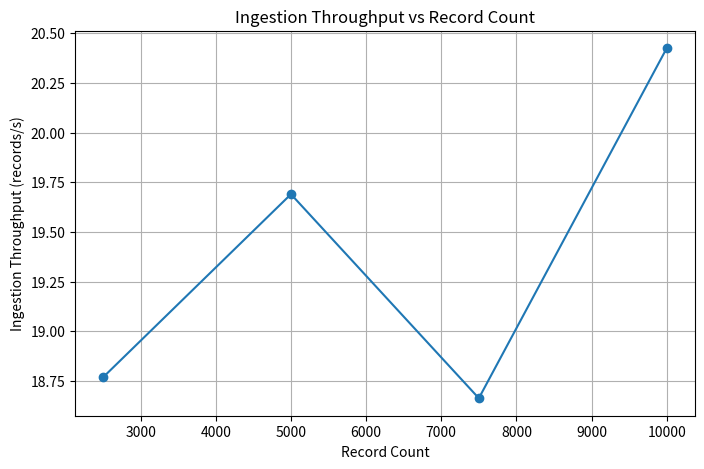

Write the Python code that produced this figure. (Note: this script raises an exception after producing the figure.)
import matplotlib.pyplot as plt
import pandas as pd

# Define the data
data = {
    "Record Count": [2500, 5000, 7500, 10000],
    "Ingestion Time (s)": [133.2, 253.94, 401.854, 489.622],
    "Query Latency (s)": [0.1544, 0.1276, 0.1539, 0.2076],
    "Query Throughput (q/s)": [6.47, 7.8759, 6.49, 4.8162],
    "Similarity Score": [0.5721, 0.594, 0.595, 0.6044],
    "Update Time (s)": [5.67, 12.19, 17.56, 31.36],
    "Update Throughput": [440.7, 406.31, 424.14, 311.95],
    "Delete Time (s)": [3.85, 7.63, 12.65, 16.78],
    "Delete Throughput": [649.09, 649.14, 588.77, 583.01],
}

# Create DataFrame
df = pd.DataFrame(data)

df["Ingestion Throughput"] = df["Record Count"] / df["Ingestion Time (s)"]

# Plot Ingestion Throughput
plt.figure(figsize=(8, 5))
plt.plot(df["Record Count"], df["Ingestion Throughput"], marker='o')
plt.title("Ingestion Throughput vs Record Count")
plt.xlabel("Record Count")
plt.ylabel("Ingestion Throughput (records/s)")
plt.grid(True)
plt.savefig("./screenshots/ingestion_throughput.png")

# Individual operation time plots
plt.figure(figsize=(8, 5))
plt.plot(df["Record Count"], df["Ingestion Time (s)"], marker='o')
plt.title("Ingestion Time vs Record Count")
plt.xlabel("Record Count")
plt.ylabel("Ingestion Time (s)")
plt.grid(True)
plt.savefig("./screenshots/ingestion_time.png")

plt.figure(figsize=(8, 5))
plt.plot(df["Record Count"], df["Query Latency (s)"], marker='o')
plt.title("Query Latency vs Record Count")
plt.xlabel("Record Count")
plt.ylabel("Latency (s)")
plt.grid(True)
plt.savefig("./screenshots/query_latency.png")

plt.figure(figsize=(8, 5))
plt.plot(df["Record Count"], df["Update Time (s)"], marker='o')
plt.title("Update Time vs Record Count")
plt.xlabel("Record Count")
plt.ylabel("Update Time (s)")
plt.grid(True)
plt.savefig("./screenshots/update_time.png")

plt.figure(figsize=(8, 5))
plt.plot(df["Record Count"], df["Delete Time (s)"], marker='o')
plt.title("Delete Time vs Record Count")
plt.xlabel("Record Count")
plt.ylabel("Delete Time (s)")
plt.grid(True)
plt.savefig("./screenshots/delete_time.png")

# Individual throughput plots
plt.figure(figsize=(8, 5))
plt.plot(df["Record Count"], df["Query Throughput (q/s)"], marker='o')
plt.title("Query Throughput vs Record Count")
plt.xlabel("Record Count")
plt.ylabel("Query Throughput (queries/s)")
plt.grid(True)
plt.savefig("./screenshots/query_throughput.png")

plt.figure(figsize=(8, 5))
plt.plot(df["Record Count"], df["Update Throughput"], marker='o')
plt.title("Update Throughput vs Record Count")
plt.xlabel("Record Count")
plt.ylabel("Update Throughput")
plt.grid(True)
plt.savefig("./screenshots/update_throughput.png")

plt.figure(figsize=(8, 5))
plt.plot(df["Record Count"], df["Delete Throughput"], marker='o')
plt.title("Delete Throughput vs Record Count")
plt.xlabel("Record Count")
plt.ylabel("Delete Throughput")
plt.grid(True)
plt.savefig("./screenshots/delete_throughput.png")
